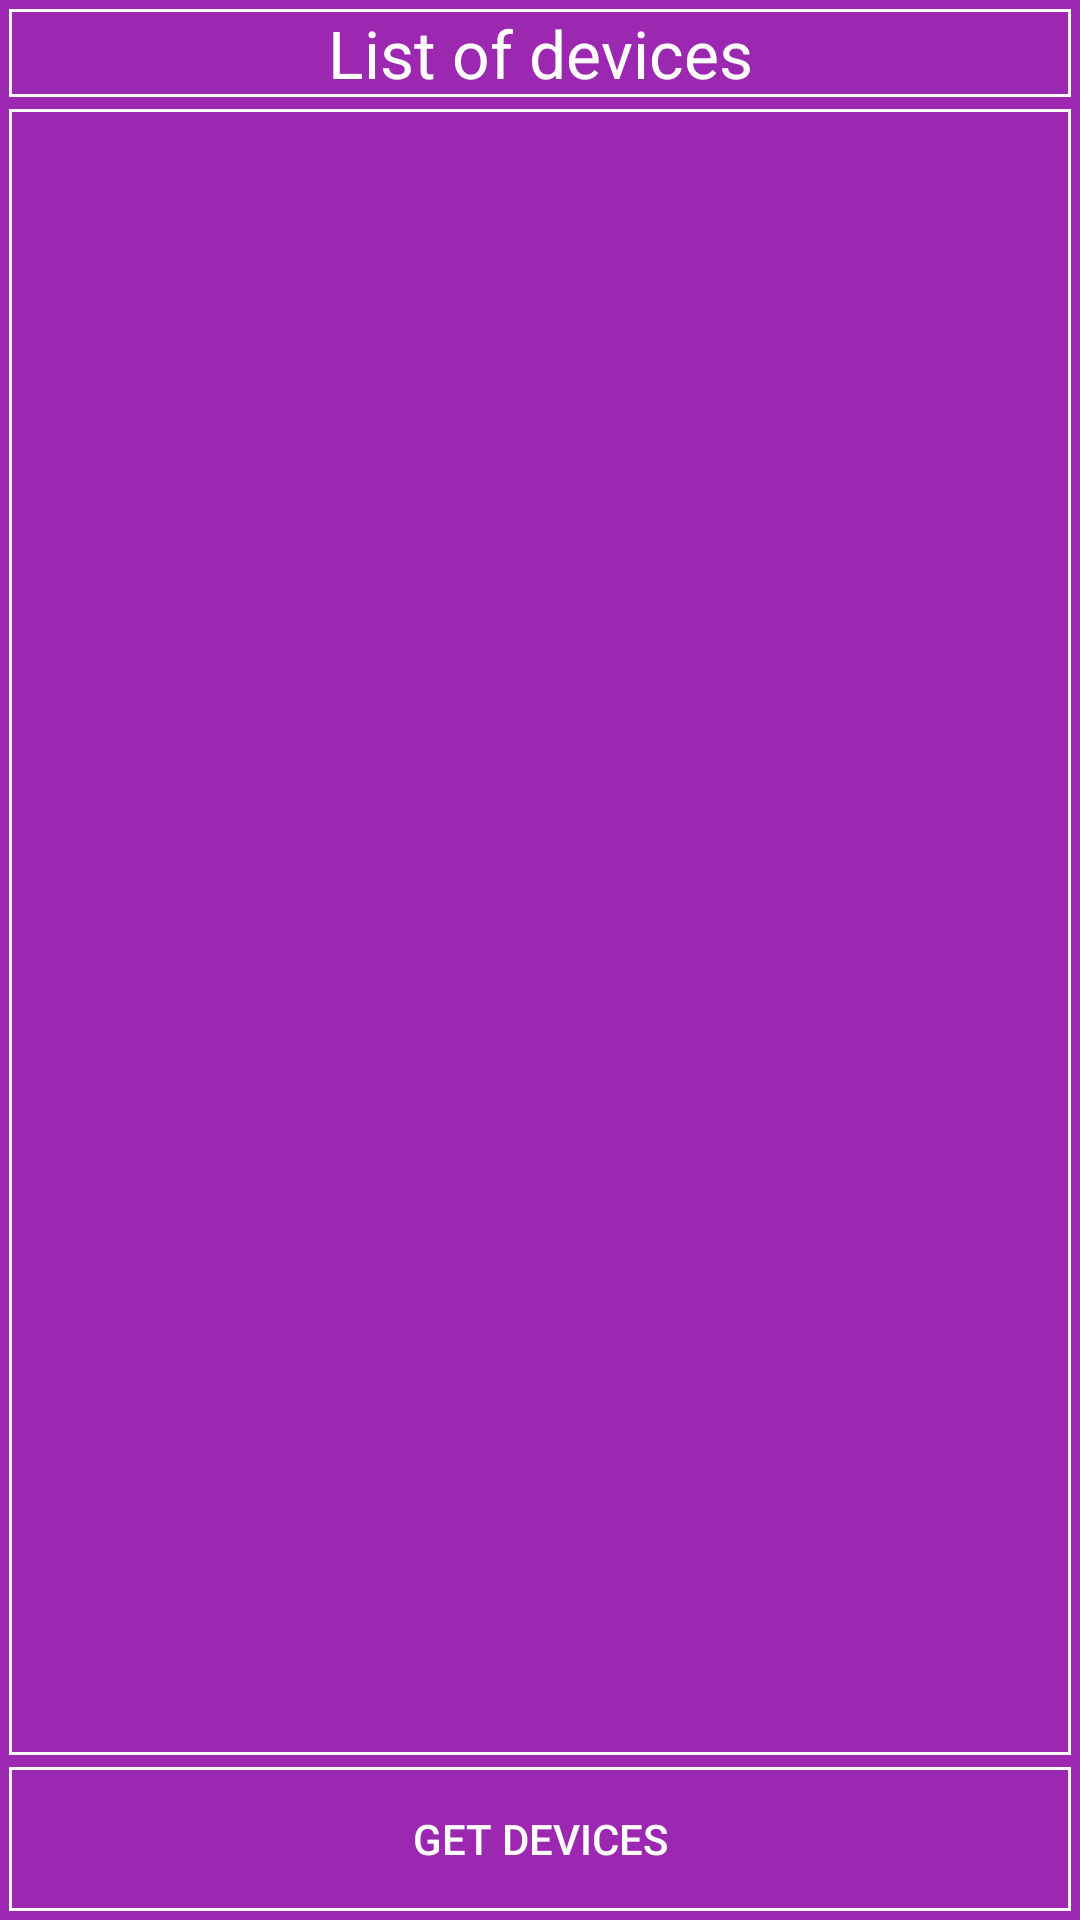

Reconstruct the res/layout file that produces this screen, plus the resources it refers to.
<!-- AndroidManifest.xml: application theme AppTheme -->
<!-- res/layout/activity_connect.xml -->
<RelativeLayout xmlns:android="http://schemas.android.com/apk/res/android"
                xmlns:tools="http://schemas.android.com/tools"
                android:layout_width="match_parent"
                android:layout_height="match_parent"
                android:paddingLeft="@dimen/activity_horizontal_margin"
                android:paddingRight="@dimen/activity_horizontal_margin"
                android:paddingTop="@dimen/activity_vertical_margin"
                android:paddingBottom="@dimen/activity_vertical_margin"
                tools:context=".ConnectActivity">

  <LinearLayout
      android:id="@+id/linear_layout_0_ac"
      android:orientation="vertical"
      android:layout_width="fill_parent"
      android:layout_height="wrap_content"
      android:padding="2sp"
      android:layout_alignParentTop="true">

  <TextView
      android:id="@+id/text_view_ll_0_ac"
      android:layout_width="fill_parent"
      android:layout_height="wrap_content"
      android:textAppearance="?android:attr/textAppearanceLarge"
      android:text="@string/text_view_ll_0_ac"
      android:gravity="center"
      android:background="@drawable/background_view"/>

  </LinearLayout>

  <LinearLayout
      android:id="@+id/linear_layout_1_ac"
      android:orientation="vertical"
      android:layout_width="fill_parent"
      android:layout_height="match_parent"
      android:padding="2sp"
      android:layout_below="@+id/linear_layout_0_ac"
      android:layout_above="@+id/linear_layout_2_ac">

    <ListView
        android:id="@+id/list_view_ll_0_ac"
        android:layout_width="fill_parent"
        android:layout_height="match_parent"
        android:padding="4sp"
        android:background="@drawable/background_view"  />

  </LinearLayout>

  <LinearLayout
      android:id="@+id/linear_layout_2_ac"
      android:orientation="vertical"
      android:layout_width="fill_parent"
      android:layout_height="wrap_content"
      android:padding="2sp"
      android:layout_alignParentBottom="true">

    <Button
        android:id="@+id/button_0_ll_2_ac"
        android:layout_width="fill_parent"
        android:layout_height="wrap_content"
        android:text="@string/button_0_ll_2_ac"
        android:background="@drawable/background_view"/>

  </LinearLayout>
</RelativeLayout>
<!-- resources referenced by this layout -->
<resources>
  <dimen name="activity_horizontal_margin">1dp</dimen>
  <dimen name="activity_vertical_margin">1dp</dimen>
  <!-- drawable background_view (drawable) -->
  <?xml version="1.0" encoding="utf-8"?>
  <shape xmlns:android="http://schemas.android.com/apk/res/android">
      <stroke android:width="1sp" android:color="#ffffff"/>
  </shape>
  <string name="button_0_ll_2_ac">Get devices</string>
  <string name="text_view_ll_0_ac">List of devices</string>
  <style name="AppTheme" parent="Theme.AppCompat">
      
      <item name="android:actionBarStyle">@style/CustomActionBar</item>
      <item name="actionBarStyle">@style/CustomActionBar</item>
  
      <item name="android:windowBackground">@color/purple_500</item>
    </style>
  <style name="CustomActionBar" parent="Base.Widget.AppCompat.ActionBar">
      
      <item name="android:titleTextStyle">@style/CustomActionBarTitleText</item>
      <item name="titleTextStyle">@style/CustomActionBarTitleText</item>
      
      <item name="android:background">@color/purple_900</item>
      <item name="background">@color/purple_900</item>
    </style>
  <color name="purple_500">#9c27b0</color>
  <style name="CustomActionBarTitleText" parent="TextAppearance.AppCompat.Widget.ActionBar.Title">
      <item name="android:textColor">@color/white</item>
    </style>
  <color name="purple_900">#4a148c</color>
  <color name="white">#ffffff</color>
</resources>
